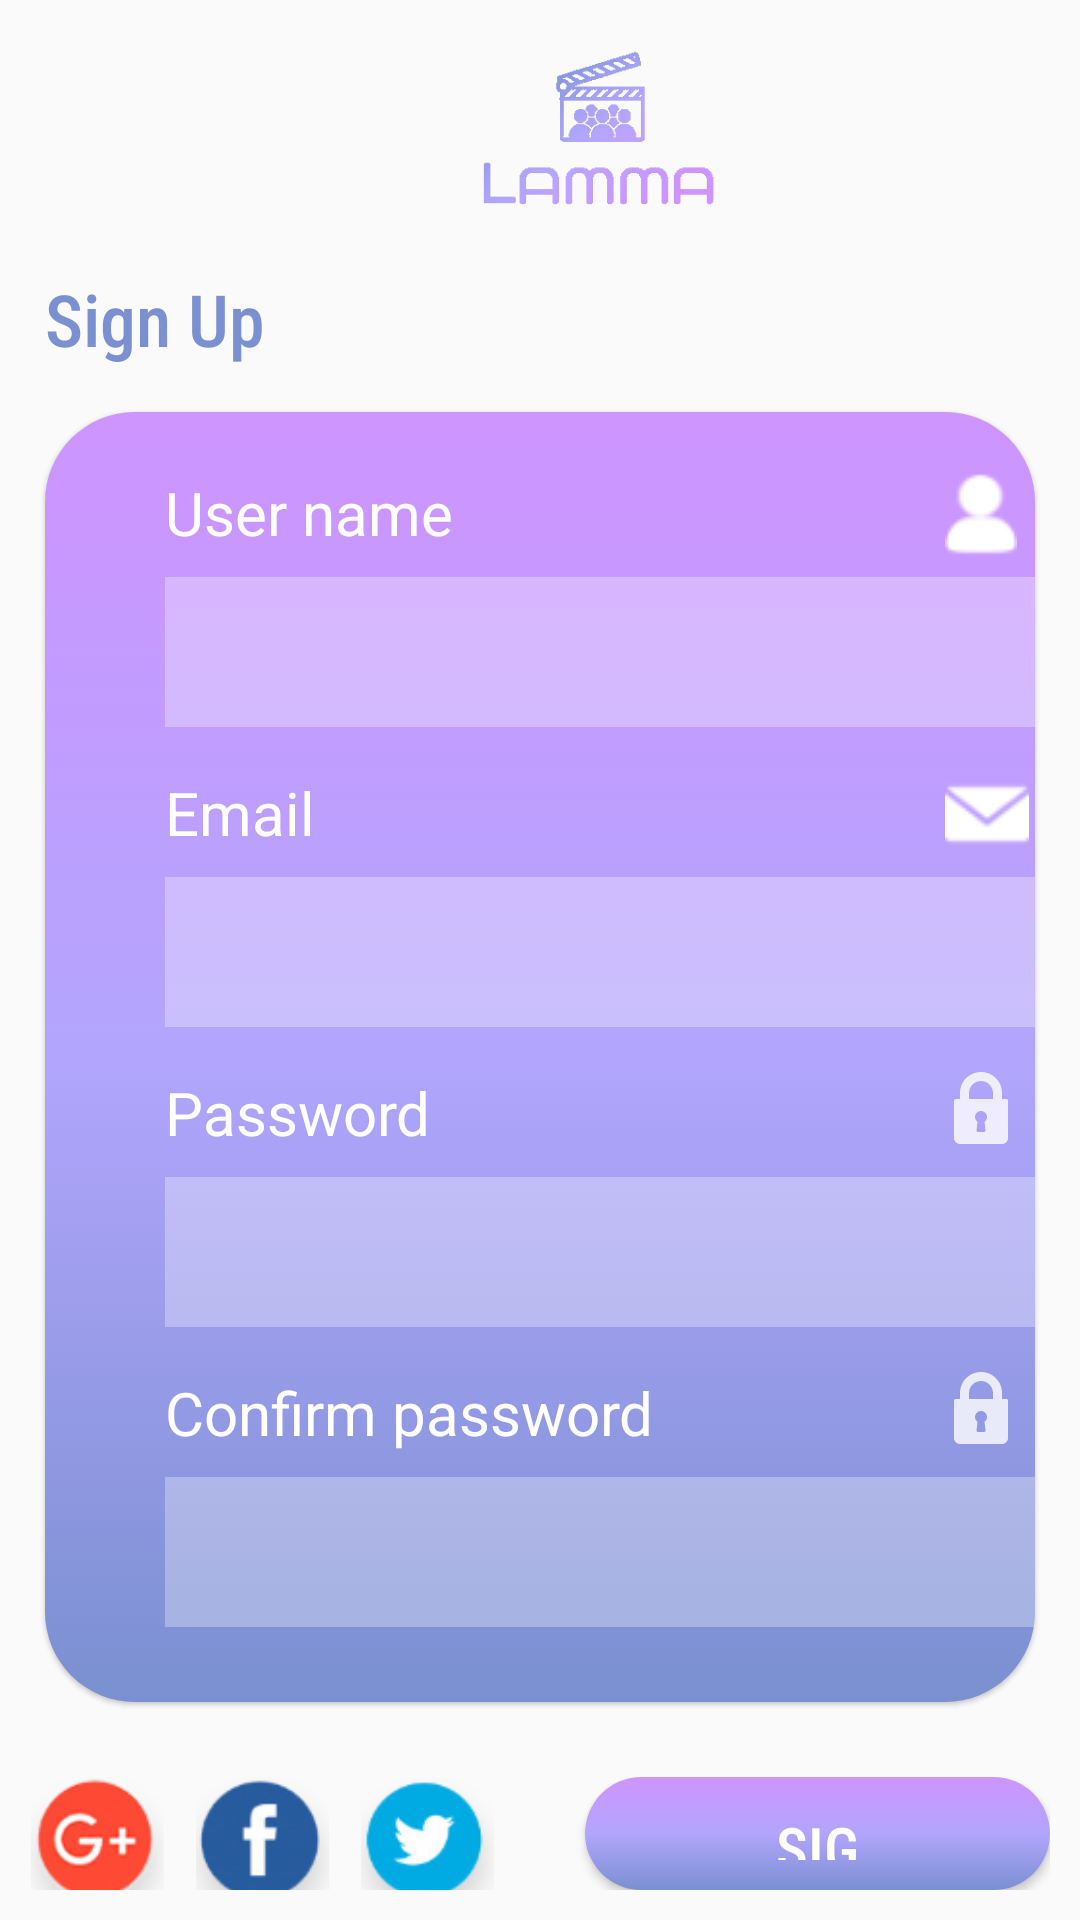

Android layout source for this screen:
<!-- AndroidManifest.xml: application theme AppTheme.NoActionBar -->
<!-- res/layout/activity_sign_up.xml -->
<?xml version="1.0" encoding="utf-8"?>
<LinearLayout xmlns:android="http://schemas.android.com/apk/res/android"
    xmlns:app="http://schemas.android.com/apk/res-auto"
    xmlns:tools="http://schemas.android.com/tools"
    android:layout_width="match_parent"
    android:layout_height="match_parent"
    android:orientation="vertical"
    tools:context=".Activity.SignUpActivity">

    <ImageView
        android:layout_width="90dp"
        android:layout_height="90dp"
        android:layout_marginStart="155dp"
        android:src="@drawable/lammalogo"
        app:layout_constraintTop_toTopOf="parent"
        />
    <TextView
        android:layout_width="wrap_content"
        android:layout_height="wrap_content"
        android:layout_marginStart="15dp"
        android:fontFamily="sans-serif-condensed-medium"
        android:text="Sign Up"
        android:textColor="@color/colorPrimaryDark"
        android:textSize="24dp" />


        <RelativeLayout
            android:layout_width="match_parent"
            android:layout_height="430dp"
            android:layout_margin="15dp"
            android:elevation="1dp"
            android:background="@drawable/gradient_background">

            <TextView
                android:layout_width="wrap_content"
                android:layout_height="wrap_content"
                android:text="User name"
                android:textColor="@color/White"
                android:layout_marginTop="20dp"
                android:textSize="20dp"
                android:layout_marginStart="40dp"
                />
            <ImageView
                android:layout_width="wrap_content"
                android:layout_height="wrap_content"
                android:layout_marginTop="20dp"
                android:layout_marginStart="300dp"
                android:src="@drawable/usericon"
                />

            <RelativeLayout
                android:layout_width="300dp"
                android:layout_height="50dp"
                android:layout_marginStart="40dp"
                android:layout_marginTop="55dp"
                >
                <RelativeLayout
                    android:id="@+id/NameRL"
                    android:layout_width="300dp"
                    android:layout_height="50dp"
                    android:background="@color/White"
                    android:alpha="0.3"
                    />
                <EditText
                    android:id="@+id/NameEditTxt"
                    android:layout_width="300dp"
                    android:layout_height="50dp"
                    android:background="@android:color/transparent"
                    android:fontFamily="sans-serif-condensed-medium"
                    android:theme="@style/AppThemeWhiteAccent"
                    android:padding="8dp"
                    android:ems="10"
                    android:textColor="@color/White"
                    android:inputType="textPassword"/>

            </RelativeLayout>

            <TextView
                android:layout_width="wrap_content"
                android:layout_height="wrap_content"
                android:text="Email"
                android:textColor="@color/White"
                android:layout_marginTop="120dp"
                android:textSize="20dp"
                android:layout_marginStart="40dp"
                />
            <ImageView
                android:layout_width="wrap_content"
                android:layout_height="wrap_content"
                android:layout_marginTop="120dp"
                android:layout_marginStart="300dp"
                android:src="@drawable/emailicon"
                />

            <RelativeLayout
                android:layout_width="300dp"
                android:layout_height="50dp"
                android:layout_marginStart="40dp"
                android:layout_marginTop="155dp"
                >
                <RelativeLayout
                    android:id="@+id/EmailRL"
                    android:layout_width="300dp"
                    android:layout_height="50dp"
                    android:background="@color/White"
                    android:alpha="0.3"
                    />
                <EditText
                    android:id="@+id/EmailEditTxt"
                    android:layout_width="300dp"
                    android:layout_height="50dp"
                    android:background="@android:color/transparent"
                    android:fontFamily="sans-serif-condensed-medium"
                    android:theme="@style/AppThemeWhiteAccent"
                    android:padding="8dp"
                    android:ems="10"
                    android:textColor="@color/White"
                    android:inputType="textPassword"/>

            </RelativeLayout>
            <TextView
                android:layout_width="wrap_content"
                android:layout_height="wrap_content"
                android:text="Password"
                android:textColor="@color/White"
                android:layout_marginTop="220dp"
                android:textSize="20dp"
                android:layout_marginStart="40dp"
                />
            <ImageView
                android:layout_width="wrap_content"
                android:layout_height="wrap_content"
                android:layout_marginTop="220dp"
                android:layout_marginStart="300dp"
                android:background="@drawable/ic_lock_white_24dp"
                />

            <RelativeLayout
                android:layout_width="300dp"
                android:layout_height="50dp"
                android:layout_marginStart="40dp"
                android:layout_marginTop="255dp"
                >
                <RelativeLayout
                    android:id="@+id/PasswordRL"
                    android:layout_width="300dp"
                    android:layout_height="50dp"
                    android:background="@color/White"
                    android:alpha="0.3"
                    />
                <EditText
                    android:id="@+id/PasswordEditTxt"
                    android:layout_width="300dp"
                    android:layout_height="50dp"
                    android:background="@android:color/transparent"
                    android:fontFamily="sans-serif-condensed-medium"
                    android:theme="@style/AppThemeWhiteAccent"
                    android:padding="8dp"
                    android:ems="10"
                    android:textColor="@color/White"
                    android:inputType="textPassword"/>

            </RelativeLayout>

            <TextView
                android:layout_width="wrap_content"
                android:layout_height="wrap_content"
                android:text="Confirm password"
                android:textColor="@color/White"
                android:layout_marginTop="320dp"
                android:textSize="20dp"
                android:layout_marginStart="40dp"
                />
            <ImageView
                android:layout_width="wrap_content"
                android:layout_height="wrap_content"
                android:layout_marginTop="320dp"
                android:layout_marginStart="300dp"
                android:background="@drawable/ic_lock_white_24dp"

                />

            <RelativeLayout
                android:layout_width="300dp"
                android:layout_height="50dp"
                android:layout_marginStart="40dp"
                android:layout_marginTop="355dp"
                >
                <RelativeLayout
                    android:id="@+id/ConfirmPassRL"
                    android:layout_width="300dp"
                    android:layout_height="50dp"
                    android:background="@color/White"
                    android:alpha="0.3"
                    />
                <EditText
                    android:id="@+id/ConfirmPassEditTxt"
                    android:layout_width="300dp"
                    android:layout_height="50dp"
                    android:background="@android:color/transparent"
                    android:fontFamily="sans-serif-condensed-medium"
                    android:theme="@style/AppThemeWhiteAccent"
                    android:padding="8dp"
                    android:ems="10"
                    android:textColor="@color/White"
                    android:inputType="textPassword"/>

            </RelativeLayout>

        </RelativeLayout>

    <LinearLayout
        android:layout_width="match_parent"
        android:layout_height="wrap_content"
        android:layout_margin="10dp"
        android:orientation="horizontal">


            <ImageView
                android:layout_width="45dp"
                android:layout_height="45dp"
                android:layout_marginRight="10dp"
                android:src="@drawable/googleic" />

            <ImageView
                android:layout_width="45dp"
                android:layout_height="45dp"
                android:layout_marginRight="10dp"
                android:src="@drawable/fb" />

            <ImageView
                android:layout_width="45dp"
                android:layout_height="45dp"
                android:layout_marginRight="30dp"
                android:src="@drawable/twitteric" />
        <Button
            android:id="@+id/SignUpBtn"
            android:layout_width="wrap_content"
            android:layout_height="wrap_content"
            android:layout_gravity="end"
            android:background="@drawable/gradient_background"
            android:fontFamily="sans-serif-condensed-medium"
            android:paddingStart="60dp"
            android:paddingTop="10dp"
            android:paddingEnd="60dp"
            android:paddingBottom="10dp"
            android:text="Sigm up"
            android:textColor="@color/White"
            android:textSize="20sp" />
        <ProgressBar
            android:id="@+id/saveAndSendBtnProgressBar"
            android:layout_width="50dp"
            android:layout_height="50dp"
            android:layout_gravity="end"
            android:visibility="gone"
            android:layout_marginTop="10dp"
            />



    </LinearLayout>


</LinearLayout>
<!-- resources referenced by this layout -->
<resources>
  <color name="White">#fff</color>
  <color name="colorPrimaryDark">#7A90D0</color>
  <!-- drawable emailicon: png bitmap (drawable, 515 bytes) -->
  <!-- drawable fb: png bitmap (drawable, 9377 bytes) -->
  <!-- drawable googleic: png bitmap (drawable, 11178 bytes) -->
  <!-- drawable gradient_background (drawable) -->
  <?xml version="1.0" encoding="utf-8"?>
  <selector xmlns:android="http://schemas.android.com/apk/res/android">
      <item>
          <shape>
              <gradient
                  android:angle="-135"
                  android:startColor="@color/colorPrimary"
                  android:centerColor="@color/colorAccent"
                  android:endColor="@color/colorPrimaryDark"
                  android:type="linear"
                  />
              <corners
                  android:radius="30dp"
                  />
  
          </shape>
      </item>
  </selector>
  <!-- drawable ic_lock_white_24dp (drawable) -->
  <vector android:alpha="0.8" android:height="24dp"
      android:viewportHeight="512" android:viewportWidth="512"
      android:width="24dp" xmlns:android="http://schemas.android.com/apk/res/android">
      <path android:fillColor="@color/White" android:pathData="M437.333,192h-32v-42.667C405.333,66.99 338.344,0 256,0S106.667,66.99 106.667,149.333V192h-32C68.771,192 64,196.771 64,202.667v266.667C64,492.865 83.135,512 106.667,512h298.667C428.865,512 448,492.865 448,469.333V202.667C448,196.771 443.229,192 437.333,192zM287.938,414.823c0.333,3.01 -0.635,6.031 -2.656,8.292c-2.021,2.26 -4.917,3.552 -7.948,3.552h-42.667c-3.031,0 -5.927,-1.292 -7.948,-3.552c-2.021,-2.26 -2.99,-5.281 -2.656,-8.292l6.729,-60.51c-10.927,-7.948 -17.458,-20.521 -17.458,-34.313c0,-23.531 19.135,-42.667 42.667,-42.667s42.667,19.135 42.667,42.667c0,13.792 -6.531,26.365 -17.458,34.313L287.938,414.823zM341.333,192H170.667v-42.667C170.667,102.281 208.948,64 256,64s85.333,38.281 85.333,85.333V192z"/>
  </vector>
  <!-- drawable lammalogo: png bitmap (drawable, 13017 bytes) -->
  <!-- drawable twitteric: png bitmap (drawable, 9674 bytes) -->
  <!-- drawable usericon: png bitmap (drawable, 620 bytes) -->
  <style name="AppThemeWhiteAccent" parent="Theme.AppCompat.Light.NoActionBar">
          
          <item name="colorPrimary">@color/colorPrimary</item>
          <item name="colorPrimaryDark">@color/colorPrimaryDark</item>
          <item name="colorAccent">@color/White</item>
      </style>
  <style name="AppTheme.NoActionBar">
          <item name="windowActionBar">false</item>
          <item name="windowNoTitle">true</item>
  
      </style>
  <color name="colorPrimary">#CE94FF</color>
  <color name="colorAccent">#B2A5FD</color>
</resources>
